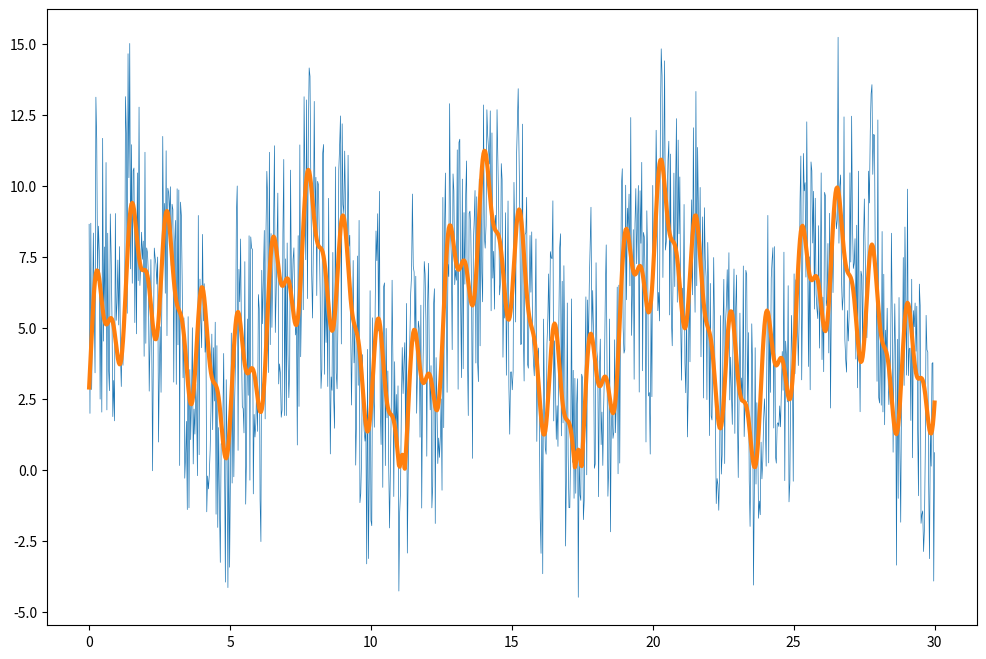

Recreate this plot in Python.
import numpy as np
import matplotlib.pyplot as plt
from scipy import signal



'''
x = np.linspace(0, 20, 100)
y = x + 4*np.sin(x) + np.random.randn(x.shape[0])
plt.plot (x, y)
plt.show()
'''



# Eliminate linear trend
'''
new_y =signal.detrend(y)
plt.plot(x, y)
plt.plot (x, new_y)
plt.show()
'''

#Fourier transformation
'''
x = np.linspace(0, 30, 1000)
y = 3*np.sin(x) + 2*np.sin(5*x) + np.sin(10*x)

plt.plot (x, y)
plt.show()
'''
from scipy import fftpack
'''
fourier = fftpack.fft(y)
power = np.abs(fourier)
freq = fftpack.fftfreq(y.size)
plt.plot(abs (freq), power )
plt.show()
'''

# signal filtering

x = np.linspace(0, 30, 1000)
y = 3*np.sin(x) + 2*np.sin(5*x) + np.sin(10*x)+ np.random.random(x.shape[0])*10
'''
#plt.plot (x, y)
#plt.show()
fourier = fftpack.fft(y)
power = np.abs(fourier)
freq = fftpack.fftfreq(y.size)
plt.plot(np.abs (freq), power )
plt.show()
'''
#filtering signal
'''
fourier = fftpack.fft(y)
power = np.abs(fourier)
freq = fftpack.fftfreq(y.size)
fourier[power<400] = 0   # Delete  the noise 
plt.plot(np.abs(freq), np.abs(fourier) )
plt.show()
'''
#Inverse FFT signal
fourier = fftpack.fft(y)
power = np.abs(fourier)
freq = fftpack.fftfreq(y.size)
fourier[power<400] = 0   # Delete  the noise
filtered_signal = fftpack.ifft (fourier)
plt.figure(figsize=(12, 8))
plt.plot(x, y, lw= 0.5)
plt.plot (x, np.abs(filtered_signal), lw=3)
plt.show()
